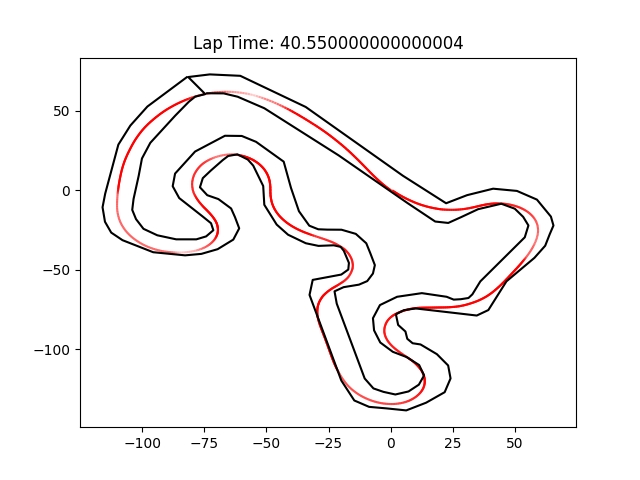

The file beside this chart, header and first rows:
time, lat, long, throttle
44.85, 44.49, -79.18, 97.6
44.9, 44.49, -79.18, 97.6
44.95, 44.49, -79.18, 97.6
45.0, 44.49, -79.18, 97.6
45.05, 44.49, -79.18, 97.6
45.1, 44.49, -79.18, 97.6
45.15, 44.49, -79.18, 97.6
45.2, 44.49, -79.18, 97.6
45.25, 44.49, -79.18, 97.6
45.3, 44.49, -79.18, 97.58
45.35, 44.49, -79.18, 97.53
45.4, 44.49, -79.18, 97.5
45.45, 44.49, -79.18, 97.5
45.5, 44.49, -79.18, 97.5
45.55, 44.49, -79.18, 97.5
45.6, 44.49, -79.18, 97.5
45.65, 44.49, -79.18, 97.5
45.7, 44.49, -79.18, 97.56
45.75, 44.49, -79.18, 97.58
45.8, 44.49, -79.18, 97.53
45.85, 44.49, -79.18, 97.5
45.9, 44.49, -79.18, 97.5
45.95, 44.49, -79.18, 97.5
46.0, 44.49, -79.18, 97.5
46.05, 44.49, -79.18, 97.55
46.1, 44.49, -79.18, 97.6
46.15, 44.49, -79.18, 97.6
46.2, 44.49, -79.18, 97.58
46.25, 44.49, -79.18, 97.53
46.3, 44.49, -79.18, 97.5
46.35, 44.49, -79.18, 97.5
46.4, 44.49, -79.18, 97.5
46.45, 44.49, -79.18, 97.5
46.5, 44.49, -79.18, 97.5
46.55, 44.49, -79.18, 97.5
46.6, 44.49, -79.18, 97.5
46.65, 44.49, -79.18, 97.5
46.7, 44.49, -79.18, 97.5
46.75, 44.49, -79.18, 97.5
46.8, 44.49, -79.18, 97.5
46.85, 44.49, -79.18, 97.5
46.9, 44.49, -79.18, 97.5
46.95, 44.49, -79.18, 97.5
47.0, 44.49, -79.18, 97.5
47.05, 44.49, -79.18, 97.5
47.1, 44.49, -79.18, 97.5
47.15, 44.49, -79.18, 97.5
47.2, 44.49, -79.18, 97.5
47.25, 44.49, -79.18, 97.5
47.3, 44.49, -79.18, 97.54
47.35, 44.49, -79.18, 97.59
47.4, 44.49, -79.18, 97.6
47.45, 44.49, -79.18, 97.6
47.5, 44.49, -79.18, 97.6
47.55, 44.49, -79.18, 95.76
47.6, 44.49, -79.18, 89.21
47.65, 44.49, -79.18, 77.91
47.7, 44.49, -79.18, 61.46
47.75, 44.49, -79.18, 51.55
47.8, 44.49, -79.18, 44.72
... 751 more rows
